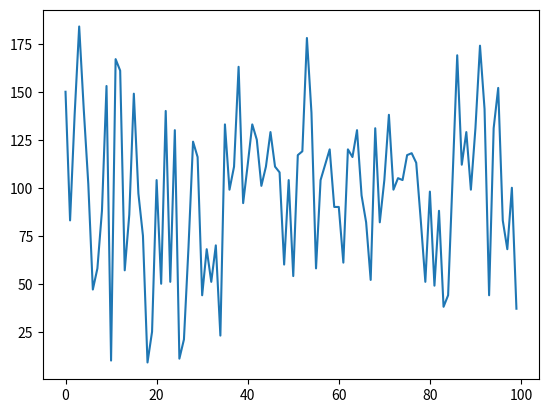

Recreate this plot in Python.
''' This module has essential functions supporting
fast and effective computation of permutation entropy and
its different variations.'''
import itertools
import numpy as np
import pandas as pd
from matplotlib import pyplot as plt 
from scipy.spatial.distance import euclidean


def s_entropy(freq_list):
    ''' This function computes the shannon entropy of a given frequency distribution.
    USAGE: shannon_entropy(freq_list)
    ARGS: freq_list = Numeric vector representing the frequency distribution
    OUTPUT: A numeric value representing shannon's entropy'''
    freq_list = [element for element in freq_list if element != 0]
    sh_entropy = 0.0
    for freq in freq_list:
        sh_entropy += freq * np.log(freq)
    sh_entropy = -sh_entropy
    return(sh_entropy)

def ordinal_patterns(ts, embdim, embdelay):#其大小为 (embdim)!
    ''' This function computes the ordinal patterns of a time series for a given embedding dimension and embedding delay.
    USAGE: ordinal_patterns(ts, embdim, embdelay)
    ARGS: ts = Numeric vector representing the time series, embdim = embedding dimension (3<=embdim<=7 prefered range), embdelay =  embdding delay
    OUPTUT: A numeric vector representing frequencies of ordinal patterns'''
    time_series = ts
    possible_permutations = list(itertools.permutations(range(embdim)))
    lst = list()
    for i in range(len(time_series) - embdelay * (embdim - 1)):
        sorted_index_array = list(np.argsort(time_series[i:(embdim+i)]))
        lst.append(sorted_index_array)
    lst = np.array(lst)
    print(len(lst))
    element, freq = np.unique(lst, return_counts = True, axis = 0)
    freq = list(freq)
    print(len(freq))
    if len(freq) != len(possible_permutations):
        for i in range(len(possible_permutations)-len(freq)):
            freq.append(0)
        return(freq)
    else:
        return(freq)

def p_entropy(op):
    ordinal_pat = op
    max_entropy = np.log(len(ordinal_pat))
    print(sum(ordinal_pat))
    print(np.array(ordinal_pat))
    p = np.divide(np.array(ordinal_pat), float(sum(ordinal_pat)))
    return(s_entropy(p)/max_entropy)

def complexity(op):
    ''' This function computes the complexity of a time series defined as: Comp_JS = Q_o * JSdivergence * pe
    Q_o = Normalizing constant
    JSdivergence = Jensen-Shannon divergence
    pe = permutation entopry
    ARGS: ordinal pattern'''
    pe =   (op)
    constant1 = (0.5+((1 - 0.5)/len(op)))* np.log(0.5+((1 - 0.5)/len(op)))
    constant2 = ((1 - 0.5)/len(op))*np.log((1 - 0.5)/len(op))*(len(op) - 1)
    constant3 = 0.5*np.log(len(op))
    Q_o = -1/(constant1+constant2+constant3)

    temp_op_prob = np.divide(op, sum(op))
    temp_op_prob2 = (0.5*temp_op_prob)+(0.5*(1/len(op)))
    JSdivergence = (s_entropy(temp_op_prob2) - 0.5 * s_entropy(temp_op_prob) - 0.5 * np.log(len(op)))
    Comp_JS = Q_o * JSdivergence * pe
    return(Comp_JS)

def weighted_ordinal_patterns(ts, embdim, embdelay):
    time_series = ts
    possible_permutations = list(itertools.permutations(range(embdim)))
    temp_list = list()
    wop = list()
    for i in range(len(time_series) - embdelay * (embdim - 1)):
        Xi = time_series[i:(embdim+i)]
        Xn = time_series[(i+embdim-1): (i+embdim+embdim-1)]
        Xi_mean = np.mean(Xi)
        Xi_var = (Xi-Xi_mean)**2
        weight = np.mean(Xi_var)
        sorted_index_array = list(np.argsort(Xi))
        temp_list.append([''.join(map(str, sorted_index_array)), weight])
    result = pd.DataFrame(temp_list,columns=['pattern','weights'])
    freqlst = dict(result['pattern'].value_counts())
    for pat in (result['pattern'].unique()):
        wop.append(np.sum(result.loc[result['pattern']==pat,'weights'].values))
    return(wop)
ts = []
for i in range(100):
    a = np.random.randint(100)
    b = np.random.randint(100)
    ts.append(a+b)
ts = np.array(ts)
print(ts)
plt.plot(ts)

embdim = 4
embdelay = 1
num = []
num2 = []
result1 = ordinal_patterns(ts, embdim, embdelay)
print(result1)
result2 = p_entropy(result1)
print(result2)
"""
print(result1)
result3 = s_entropy(result1)
num.append(result3)
result4 = p_entropy(result1)
num.append(result4)
print(num)
print(result4) 
#plt.plot(ts)   
plt.plot(num2)
#print(s_entropy(freq_list))
"""
    